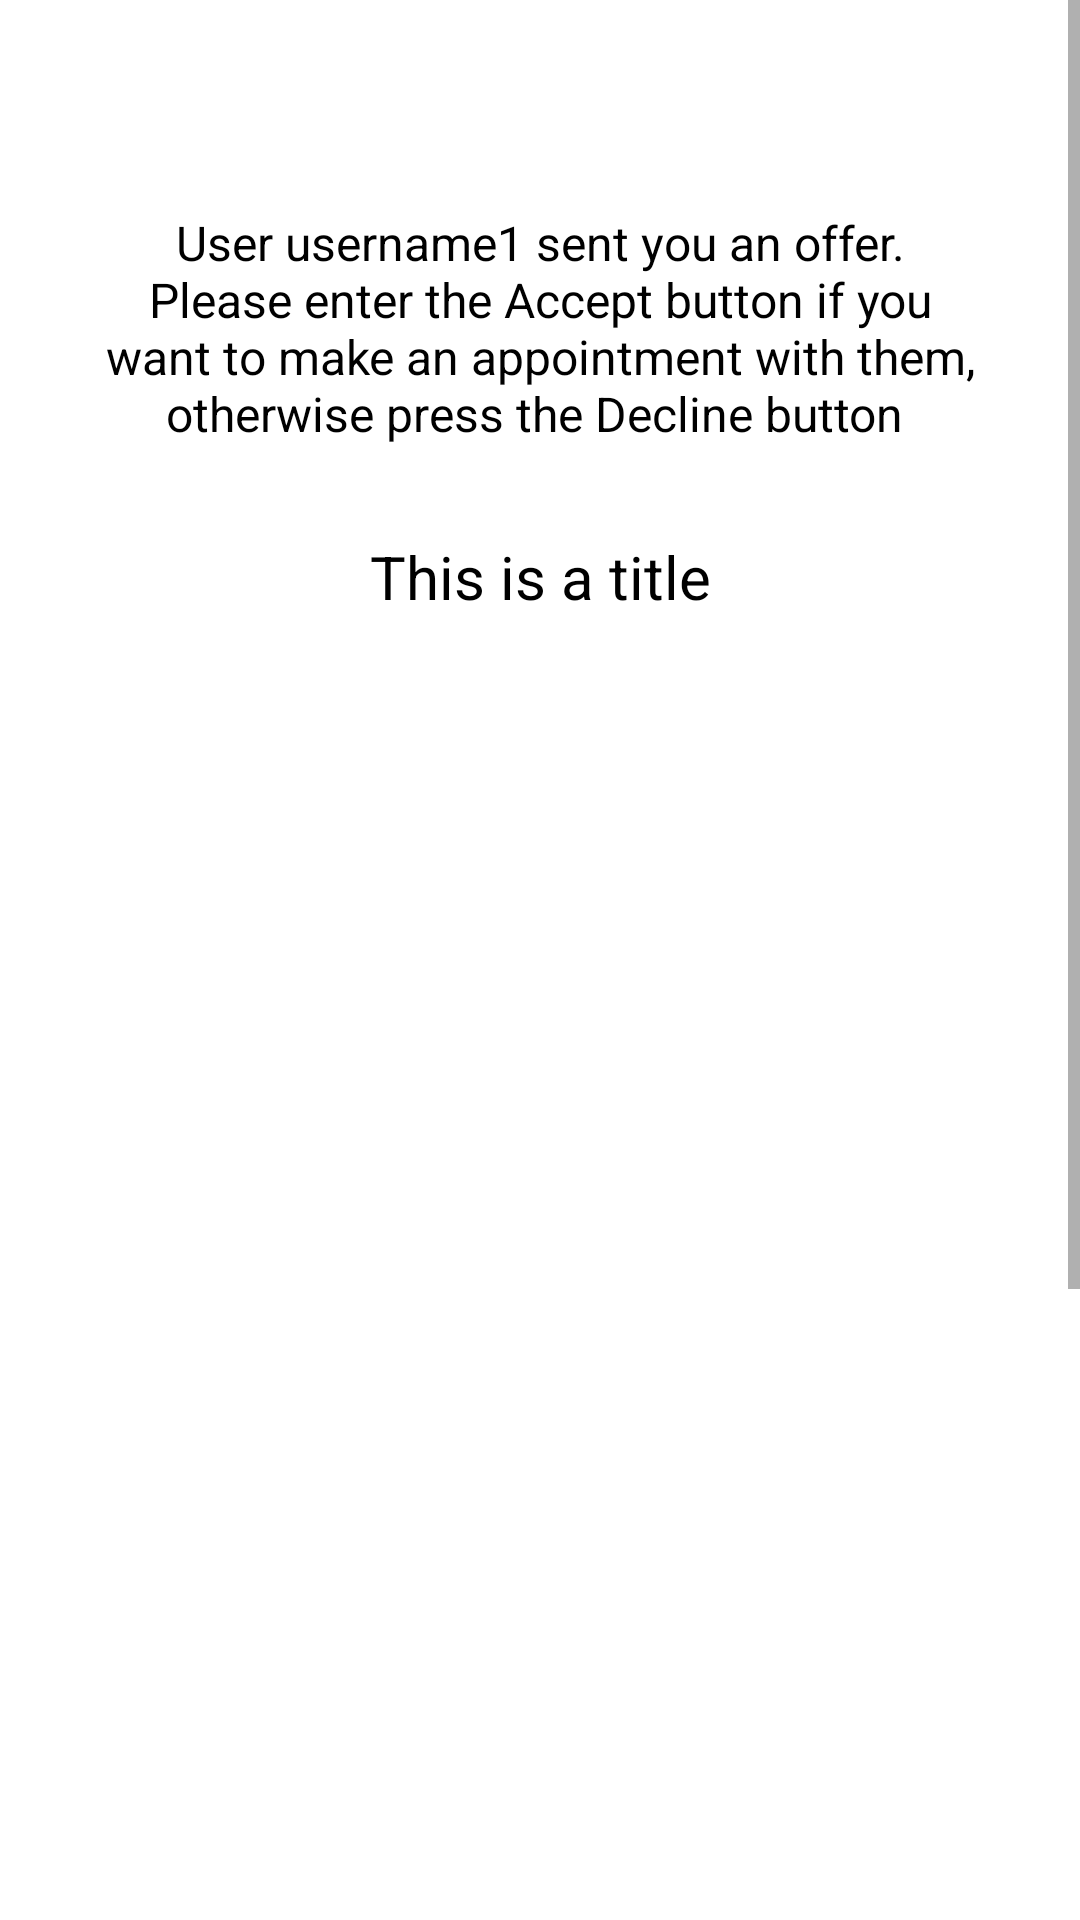

Reconstruct the res/layout file that produces this screen, plus the resources it refers to.
<!-- AndroidManifest.xml: application theme Theme.MySignupApp -->
<!-- res/layout/activity_request_details.xml -->
<?xml version="1.0" encoding="utf-8"?>
<ScrollView xmlns:android="http://schemas.android.com/apk/res/android"
    xmlns:app="http://schemas.android.com/apk/res-auto"
    xmlns:tools="http://schemas.android.com/tools"
    android:layout_width="match_parent"
    android:layout_height="match_parent"
    android:background="@color/backgroundColor"
    tools:context=".RequestDetailsActivity">

    <LinearLayout
        android:layout_width="match_parent"
        android:layout_height="wrap_content"
        android:orientation="vertical"
        android:paddingLeft="10dp"
        android:paddingRight="10dp"
        android:paddingTop="50dp">

        <TextView
            android:id="@+id/who_sent_message"
            android:layout_width="match_parent"
            android:layout_height="wrap_content"
            android:layout_margin="20dp"
            android:text="User username1 sent you an offer. Please enter the Accept button if you want to make an appointment with them, otherwise press the Decline button "
            android:textColor="@color/textColor"
            android:textSize="16sp"
            android:gravity="center"
            tools:ignore="TextContrastCheck" />

        <TextView
            android:id="@+id/request_title"
            android:layout_width="match_parent"
            android:layout_height="wrap_content"
            android:layout_margin="10dp"
            android:text="This is a title"
            android:textColor="@color/textColor"
            android:textSize="20sp"
            android:gravity="center"
            tools:ignore="TextContrastCheck"/>

        <androidx.viewpager2.widget.ViewPager2
            android:id="@+id/request_viewpager"
            android:layout_width="match_parent"
            android:layout_height="380dp"
            android:layout_marginTop="20dp"
            android:layout_marginRight="30dp"
            android:layout_marginLeft="30dp"
            android:layout_marginBottom="20dp"
            app:layout_constraintBottom_toTopOf="@+id/request_category"/>

        <TextView
            android:id="@+id/request_category"
            android:layout_width="match_parent"
            android:layout_height="wrap_content"
            android:layout_marginLeft="30dp"
            android:layout_marginRight="30dp"
            android:layout_marginBottom="20dp"
            android:inputType="textMultiLine"
            android:text="Category: "
            android:textColor="@color/textColor"
            android:textSize="20sp"
            app:layout_constraintBottom_toTopOf="@+id/request_price"/>

        <TextView
            android:id="@+id/request_price"
            android:layout_width="match_parent"
            android:layout_height="wrap_content"
            android:layout_marginLeft="30dp"
            android:layout_marginRight="30dp"
            android:layout_marginBottom="20dp"
            android:inputType="textMultiLine"
            android:text="Price: "
            android:textColor="@color/textColor"
            android:textSize="25sp"
            app:layout_constraintBottom_toTopOf="@+id/request_description"/>

        <TextView
            android:id="@+id/request_description"
            android:layout_width="match_parent"
            android:layout_height="wrap_content"
            android:layout_marginLeft="30dp"
            android:layout_marginRight="30dp"
            android:layout_marginBottom="50dp"
            android:inputType="textMultiLine"
            android:text="Description: "
            android:textColor="@color/textColor"
            android:textSize="20sp"
            app:layout_constraintBottom_toTopOf="@id/accept_button" />


        <Button
            android:id="@+id/accept_button"
            android:layout_width="match_parent"
            android:layout_height="50dp"
            android:layout_marginLeft="40dp"
            android:layout_marginRight="40dp"
            android:layout_marginBottom="20dp"
            android:backgroundTint="@color/green"
            android:text="Accept"
            android:textColor="@color/white"
            android:textSize="15sp"
            android:textStyle="italic"
            app:layout_constraintBottom_toBottomOf="@+id/decline_button"
            app:layout_constraintLeft_toLeftOf="parent" />

        <Button
            android:id="@+id/decline_button"
            android:layout_width="match_parent"
            android:layout_height="50dp"
            android:layout_marginLeft="40dp"
            android:layout_marginRight="40dp"
            android:layout_marginBottom="20dp"
            android:backgroundTint="@color/myRed"
            android:text="Decline"
            android:textColor="@color/white"
            android:textSize="15sp"
            android:textStyle="italic"
            app:layout_constraintBottom_toBottomOf="@+id/request_button"
            app:layout_constraintLeft_toLeftOf="parent" />

    </LinearLayout>

</ScrollView>
<!-- resources referenced by this layout -->
<resources>
  <color name="backgroundColor">#FFFFFFFF</color>
  <color name="green">#289146</color>
  <color name="myRed">#AA2D2D</color>
  <color name="textColor">#FF000000</color>
  <color name="white">#FFFFFFFF</color>
  <style name="Theme.MySignupApp" parent="Theme.MaterialComponents.DayNight.NoActionBar">
          
          <item name="colorPrimary">@color/colorPrimary</item>
          <item name="colorPrimaryVariant">@color/colorPrimary</item>
          <item name="colorOnPrimary">@color/white</item>
          
          <item name="colorSecondary">@color/colorPrimary</item>
          <item name="colorSecondaryVariant">@color/colorPrimary</item>
          <item name="colorOnSecondary">@color/black</item>
          
          <item name="android:statusBarColor" tools:targetApi="l">?attr/colorPrimaryVariant</item>
          
      </style>
  <color name="colorPrimary">#40D8E2</color>
  <color name="black">#FF000000</color>
</resources>
